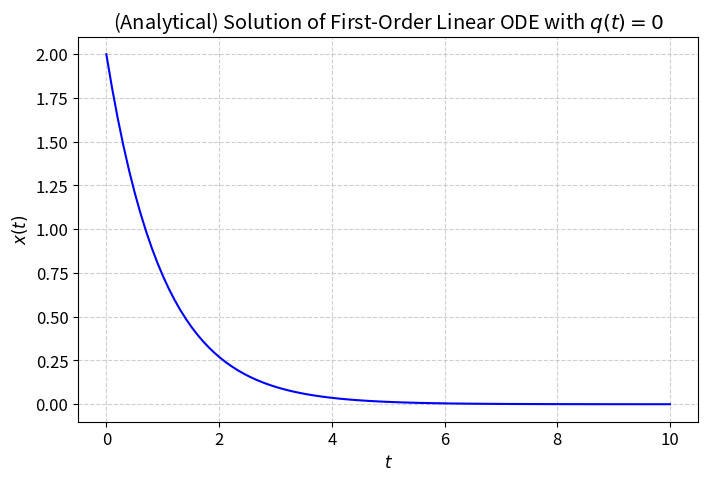

Write the Python code that produced this figure. (Note: this script raises an exception after producing the figure.)
import numpy as np
import matplotlib.pyplot as plt
from scipy.integrate import solve_ivp

# For fancy plot manipulations
from matplotlib.widgets import Slider, Button
%matplotlib widget

# For fancy plot fonts
plt.rcParams.update({
    "text.usetex": False,  # Use LaTeX for text rendering
    "font.family": "sans-serif",  # Use a serif font
    "font.size": 12,  # Adjust font size
})

# Plots 1 line
def Line1Plotter(x, y, figsize, style, xlabel, ylabel, title):
    plt.close('all')
    fig, ax = plt.subplots(figsize=figsize)
    ax.plot(x, y, style)
    ax.set_xlabel(xlabel)
    ax.set_ylabel(ylabel)
    ax.set_title(title)
    ax.grid(True, linestyle="--", alpha=0.6)
    # plt.tight_layout()

# Plots N lines
def LineNPlotter(data, figsize, styles, labels, xlabel, ylabel, title):
    if len(
        set(list(map(len, [data, styles, labels])))
        ) == 1:
        N_data = len(data)
    else:
        raise ValueError("The plot variables are not equal lengths.")
    plt.close('all')
    fig, ax = plt.subplots(figsize=figsize)
    for _ in range(N_data):
        ax.plot(data[_][0], data[_][1], styles[_], label=labels[_])
    ax.set_xlabel(xlabel)
    ax.set_ylabel(ylabel)
    ax.set_title(title)
    ax.legend()
    ax.grid(True, linestyle="--", alpha=0.6)
    # plt.tight_layout()

# Plots 1 interactive line
def InteractivePlotter(
    t, xfunc,
    params, paramlims, paramdels, paramlabels,
    color, axlims, figsize, xlabel, ylabel, title
    ):
    plt.close('all')
    fig, ax = plt.subplots(figsize=figsize)
    if len(
        set(list(map(len, [params, paramlims, paramdels, paramlabels])))
        ) == 1:
        N_params = len(params)
    else:
        raise ValueError("The parameter variables are not equal lengths.")
    plt.subplots_adjust(bottom=0.30)
    l, = plt.plot(t, xfunc(t, *params), color=color)
    plt.axis(axlims)
    axeslist = []
    sliders = []
    bottoms = np.arange(0.1, 0.2, 0.1/N_params)
    for _ in range(N_params):
        axeslist.append(plt.axes([0.25, bottoms[_], 0.65, 0.01]))
        sliders.append(
            Slider(
                axeslist[_], paramlabels[_],
                paramlims[_][0], paramlims[_][1],
                valinit=params[_], valstep=paramdels[_])
        )
    def update(val):
        params_ = []
        for _ in range(N_params):
            params_.append(sliders[_].val)
        l.set_ydata(xfunc(t, *params_))
        fig.canvas.draw_idle()

    for _ in range(N_params):
        sliders[_].on_changed(update)

    resetax = plt.axes([0.8, 0.025, 0.1, 0.04])
    button = Button(resetax, 'Reset', color='Grey', hovercolor='0.7')
    ax.set_xlabel(xlabel)
    ax.set_ylabel(ylabel)
    ax.set_title(title)
    ax.grid(True, linestyle="--", alpha=0.6)
    def reset(event):
        for _ in range(N_params):
            sliders[_].reset()
    button.on_clicked(reset)
    plt.show()

# q and p are callable functions
def FirstODEGeneralEqn(x, t, q, p):
    return -q(t) * x + p(t)

def Constant(t, C):
    return C

def Homogenous(t):
    return Constant(t, 0)

def Linear(t, m):
    return m*t

def Sinusoid(t, A, omega):
    return A*np.sin(omega*t)

k = 1.0
def q1(t): return Constant(t, k)
def p1(t): return Constant(t, 0)

# the derivative
def Equation1(t, x):
    return FirstODEGeneralEqn(x, t, q1, p1)

# the analytical solution
def Solution1(t, k, x0):
    return np.exp(-k*t)*x0

# Calculating analytical solution
tlims = (0, 10)
Nt = 100
t = np.linspace(*tlims, Nt)
x0 = 2.0
x1 = Solution1(t, k, x0)

# Plotting analytical solution
plt.close("all")
fig, ax = plt.subplots(figsize=(8, 5))
ax.plot(t, x1, color="blue", label="Analytical")
ax.set_xlabel(r"$t$")
ax.set_ylabel(r"$x(t)$")
ax.set_title(
    r"(Analytical) Solution of First-Order Linear ODE with $q(t) = 0$"
)
ax.grid(True, linestyle="--", alpha=0.6)
# ax.legend(fontsize=12);

# Concise plotting
Line1Plotter(
    t, x1, (8, 5), "b-",
    r"$t$", r"$x(t)$",
    r"(Analytical) Solution of First-Order Linear ODE with $q(t) = 0$"
)

InteractivePlotter(
    np.linspace(0, 10, 100), Solution2,
    [1.0, 1.0], [(-1.0, 5.0), (-4.0, 10.0)], [0.5, 0.5], [r"$k$", r"$x_0$"],
    "blue", [0, 10, -3, 3], (8, 5), r"$t$", r"$x(t)$",
    r"(Analytical) Solution of First-Order Linear ODE with $q(t) = 0$"
)

x1_ = solve_ivp(Equation1, tlims, [x0], t_eval=t)

LineNPlotter(
    [
        (t, x1),
        (x1_.t, x1_.y[0])
    ], (8, 5), ["blue", "r--"], ["Analytical", "Numerical"],
    r"$t$", r"$x(t)$",
    r"(Analytical) Solution of First-Order Linear ODE with $q(t) = 0$"
)

k = 1.0; C = 1.0
def q2(t): return Constant(t, k)
def p2(t): return Constant(t, C)

# the derivative
def Equation2(t, x):
    return FirstODEGeneralEqn(x, t, q2, p2)

# the analytical solution
def Solution2(t, k, C, x0):
    return np.exp(-k*t)*(x0 - C/k) + (C/k)

# Calculating analytical solution
tlims = (0, 10)
Nt = 100
t = np.linspace(*tlims, Nt)
x0 = 2.0
x2 = Solution2(t, k, C, x0)

Line1Plotter(
    t, x2, (8, 5), "b-",
    r"$t$", r"$x(t)$",
    r"(Analytical) Solution of First-Order Linear ODE with $q(t) = C$"
)

InteractivePlotter(
    np.linspace(0, 10, 100), Solution2,
    [1.0, 1.0, 1.0], [(-1.0, 5.0), (-1.0, 5.0), (-4.0, 10.0)], [0.5, 0.5, 0.5], [r"$k$", r"$C$", r"$x_0$"],
    "blue", [0, 10, -3, 3], (8, 5), r"$t$", r"$x(t)$",
    r"(Analytical) Solution of First-Order Linear ODE with $q(t) = C$"
)

x2_ = solve_ivp(Equation2, tlims, [x0], t_eval=t)

LineNPlotter(
    [
        (t, x2),
        (x2_.t, x2_.y[0])
    ], (8, 5), ["blue", "r-."], ["Analytical", "Numerical"],
    r"$t$", r"$x(t)$",
    r"(Analytical) Solution of First-Order Linear ODE with $q(t) = C$"
)

k = 1.0; m = 1.0
def q3(t): return Constant(t, k)
def p3(t): return Linear(t, m)

# the derivative
def Equation3(t, x):
    return FirstODEGeneralEqn(x, t, q3, p3)

# the analytical solution
def Solution3(t, k, m, x0):
    return np.exp(-k*t)*(x0 + m/(k**2)) + (m/k)*(t-1)

# Calculating analytical solution
tlims = (0, 10)
Nt = 100
t = np.linspace(*tlims, Nt)
x0 = 2.0
x3 = Solution3(t, k, m, x0)

Line1Plotter(
    t, x3, (8, 5), "b-",
    r"$t$", r"$x(t)$",
    r"(Analytical) Solution of First-Order Linear ODE with $q(t) = mt$"
)

# JUST DO IT
x3_ = Solution3(t, k*2.8, m*2.75, x0*1.3)
plt.close("all")
fig, ax = plt.subplots(figsize=(8, 5))
ax.fill_between(t, x3, x3_, color="black")

ax.set_title(
    r"Just Do It"
)
ax.set_xlim(0, 6)
ax.set_ylim(0, 6)
plt.xticks([])
plt.yticks([])
plt.gca().spines['top'].set_visible(False)
plt.gca().spines['right'].set_visible(False)
plt.gca().spines['bottom'].set_visible(False)
plt.gca().spines['left'].set_visible(False)

InteractivePlotter(
    np.linspace(0, 10, 100), Solution3,
    [1.0, 1.0, 1.0], [(-1.0, 5.0), (-1.0, 5.0), (-4.0, 10.0)], [0.5, 0.5, 0.5], [r"$k$", r"$m$", r"$x_0$"],
    "blue", [0, 10, 0, 6], (8, 5), r"$t$", r"$x(t)$",
    r"(Analytical) Solution of First-Order Linear ODE with $q(t) = mt$"
)

x3_ = solve_ivp(Equation3, tlims, [x0], t_eval=t)

LineNPlotter(
    [
        (t, x3),
        (x3_.t, x3_.y[0])
    ], (8, 5), ["blue", "r-."], ["Analytical", "Numerical"],
    r"$t$", r"$x(t)$",
    r"(Analytical) Solution of First-Order Linear ODE with $q(t) = mt$"
)

k = 0.5; A = 0.5; omega = 2.0
def q4(t): return Constant(t, k)
def p4(t): return Sinusoid(t, A, omega)

# the derivative
def Equation4(t, x):
    return FirstODEGeneralEqn(x, t, q4, p4)

# the analytical solution
def Solution4(t, k, A, omega, x0):
    return np.exp(-k*t)*(x0 + (A*omega)/(k**2 + omega**2)) + \
        (A/(k**2 + omega**2))*(k*np.sin(omega*t)-omega*np.cos(omega*t))

# Calculating analytical solution
tlims = (0, 20)
Nt = 100
t = np.linspace(*tlims, Nt)
x0 = 2.0
x4 = Solution4(t, k, A, omega, x0)

Line1Plotter(
    t, x4, (8, 5), "b-",
    r"$t$", r"$x(t)$",
    r"(Analytical) Solution of First-Order Linear ODE with $q(t) = A \sin(\omega t)$"
)

InteractivePlotter(
    np.linspace(0, 20, 200), Solution4,
    [0.5, 0.5, 2.0, 2.0], [(-1.0, 5.0), (0.0, 2.0), (0.5, 5.5), (-4.0, 10.0)],
    [0.5, 0.1, 0.5, 0.5], [r"$k$", r"$A$", r"$\omega$", r"$x_0$"],
    "blue", [0, 20, -2, 6], (8, 5), r"$t$", r"$x(t)$",
    r"(Analytical) Solution of First-Order Linear ODE with $q(t) = A\sin(\omega t)$"
)

x4_ = solve_ivp(Equation4, tlims, [x0], t_eval=t)

LineNPlotter(
    [
        (t, x4),
        (x4_.t, x4_.y[0])
    ], (8, 5), ["blue", "r-."], ["Analytical", "Numerical"],
    r"$t$", r"$x(t)$",
    r"(Analytical) Solution of First-Order Linear ODE with $q(t) = A\sin(\omega t)$"
)

# s, u, and w are callable functions
def SecondODEGeneralEqn(x, xd, t, s, u, w):
    return -s(t)*xd -u(t) * x + w(t)

S = 3.0; U = 1.0; W = 0.0
l1, l2 = (-S + np.sqrt(S**2 - 4*U))/2, (-S - np.sqrt(S**2 - 4*U))/2

print(f"l1={l1}, l2={l2}")

def s1(t): return Constant(t, S)
def u1(t): return Constant(t, U)
def w1(t): return Constant(t, W)

# the derivative

def SEquation1(t, X):
    return SecondODEGeneralEqn(X[0], X[1], t, s1, u1, w1)

# the analytical solution
def SSolution1(t, l1, l2, x0, v0):
    return np.exp(l1*t)*((v0 - l2*x0)/(l1 - l2)) + \
        np.exp(l2*t)*((l1*x0 - v0)/(l1 - l2))

def SSolution1_(t, S, U, x0, v0):
    l1, l2 = (-S + np.sqrt(S**2 - 4*U))/2, (-S - np.sqrt(S**2 - 4*U))/2
    return np.exp(l1*t)*((v0 - l2*x0)/(l1 - l2)) + \
        np.exp(l2*t)*((l1*x0 - v0)/(l1 - l2))

# Calculating analytical solution
tlims = (0, 10)
Nt = 100
t = np.linspace(*tlims, Nt)
x0 = 2.0; v0 = 1.0
x5 = SSolution1_(t, S, U, x0, v0)

# Concise plotting
Line1Plotter(
    t, x5, (8, 5), "b-",
    r"$t$", r"$x(t)$",
    r"(Analytical) Solution of Second-Order Linear ODE with $D > 0$"
)

InteractivePlotter(
    np.linspace(0, 10, 100), SSolution1,
    [l1, l2, 1.0, 1.0], #l1, l2, x0, v0
    [(-2.0, 2.0), (-3.0, 2.0), (-2.0, 5.0), (-2.0, 5.0)],
    [0.2, 0.2, 0.5, 0.5],
    [r"$\lambda_1$", r"$\lambda_2$", r"$x_0$", r"$v_0$"],
    "blue", [0, 10, -1, 5], (8, 5), r"$t$", r"$x(t)$",
    r"(Analytical) Solution of Second-Order Linear ODE with $D > 0$"
)

S = 4.0; U = 4.0; W = 0.0
l1, l2 = (-S + np.sqrt(S**2 - 4*U))/2, (-S - np.sqrt(S**2 - 4*U))/2
if l1 == l2:
    l3 = l1

print(f"l1={l1}, l2={l2}")

def s2(t): return Constant(t, S)
def u2(t): return Constant(t, U)
def w2(t): return Constant(t, W)

# the derivative

def SEquation2(t, X):
    return SecondODEGeneralEqn(X[0], X[1], t, s2, u2, w2)

# the analytical solution
def SSolution2(t, l3, x0, v0):
    return np.exp(l3*t)*x0 + (v0 - l3*x0)*t*np.exp(l3*t)

def SSolution2_(t, S, U, x0, v0):
    l3 = -S/2
    return np.exp(l3*t)*x0 + (v0 - l3*x0)*t*np.exp(l3*t)

# Calculating analytical solution
tlims = (0, 10)
Nt = 400
t = np.linspace(*tlims, Nt)
x0 = 2.0; v0 = 1.0
x6 = SSolution2_(t, S, U, x0, v0)

Line1Plotter(
    t, x6, (8, 5), "b-",
    r"$t$", r"$x(t)$",
    r"(Analytical) Solution of Second-Order Linear ODE with $D = 0$"
)

InteractivePlotter(
    np.linspace(0, 10, 100), SSolution2,
    [l3, 1.0, 1.0], #l1, l2, x0, v0
    [(-3.0, 2.0), (-2.0, 5.0), (-2.0, 5.0)],
    [0.2, 0.5, 0.5],
    [r"$\lambda_3$", r"$x_0$", r"$v_0$"],
    "blue", [0, 10, -1, 5], (8, 5), r"$t$", r"$x(t)$",
    r"(Analytical) Solution of Second-Order Linear ODE with $D = 0$"
)

S = 2.0
U = 4.0
W = 0.0
l4, l5 = (-S + np.sqrt(complex(S**2 - 4*U)))/2, (-S - np.sqrt(complex(S**2 - 4*U)))/2
if l4 == np.conjugate(l5):
    R = l4.real
    I = l4.imag

print(f"l4={l4}, l5={l5}")

def s3(t): return Constant(t, S)
def u3(t): return Constant(t, U)
def w3(t): return Constant(t, W)

# the derivative
def SEquation3(t, X):
    return SecondODEGeneralEqn(X[0], X[1], t, s3, u3, w3)

# the analytical solution
def SSolution3(t, l4, l5, x0, v0):
    R, I = l4.real, l4.imag
    return np.exp(R*t)*(x0*np.cos(I*t) + ((v0-R*x0)/I)*np.sin(I*t))
def SSolution3_(t, R, I, x0, v0):
    return np.exp(R*t)*(x0*np.cos(I*t) + ((v0-R*x0)/I)*np.sin(I*t))

# Calculating analytical solution
tlims = (0, 10)
Nt = 400
t = np.linspace(*tlims, Nt)
x0 = 2.0
v0 = 1.0
x7 = SSolution3(t, l4, l5, x0, v0)

Line1Plotter(
    t, x7, (8, 5), "b-",
    r"$t$", r"$x(t)$",
    r"(Analytical) Solution of Second-Order Linear ODE with $D < 0$"
)

InteractivePlotter(
    np.linspace(0, 10, 100), SSolution3_,
    [R, I, 1.0, 1.0],  # l1, l2, x0, v0
    [(-3.0, 2.0), (-3.0, 2.0), (-2.0, 5.0), (-2.0, 5.0)],
    [0.2, 0.2, 0.5, 0.5],
    [r"$\mathrm{Re}[\lambda]$", r"$\mathrm{Im}[\lambda]$", r"$x_0$", r"$v_0$"],
    "blue", [0, 10, -3, 5], (8, 5), r"$t$", r"$x(t)$",
    r"(Analytical) Solution of Second-Order Linear ODE with $D < 0$"
)